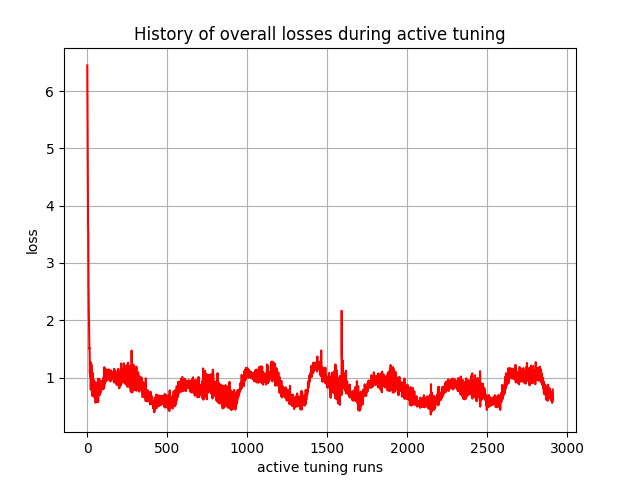

The table this chart was drawn from, first rows:
, 0
0, 6.449
1, 5.85
2, 5.1
3, 4.65
4, 4.068
5, 3.67
6, 3.601
7, 2.921
8, 2.57
9, 2.3
10, 2.085
11, 1.951
12, 1.62
13, 1.505
14, 1.514
15, 1.431
16, 1.082
17, 1.128
18, 1.019
19, 1.124
20, 1.273
21, 1.002
22, 0.7849
23, 1.096
24, 1.091
25, 1.025
26, 1.225
27, 0.9039
28, 1.088
29, 0.7881
30, 0.8667
31, 0.8979
32, 0.9796
33, 0.6745
34, 0.8442
35, 1.079
36, 0.8111
37, 0.9828
38, 0.6939
39, 0.8364
40, 0.9388
41, 0.6841
42, 0.8866
43, 0.7995
44, 0.9435
45, 0.8143
46, 0.6486
47, 0.7006
48, 0.7766
49, 0.6594
50, 0.7049
51, 0.8931
52, 0.5588
53, 0.8783
54, 0.7845
55, 0.6336
56, 0.7895
57, 0.5885
58, 0.7829
59, 0.5957
... 2,850 more rows
